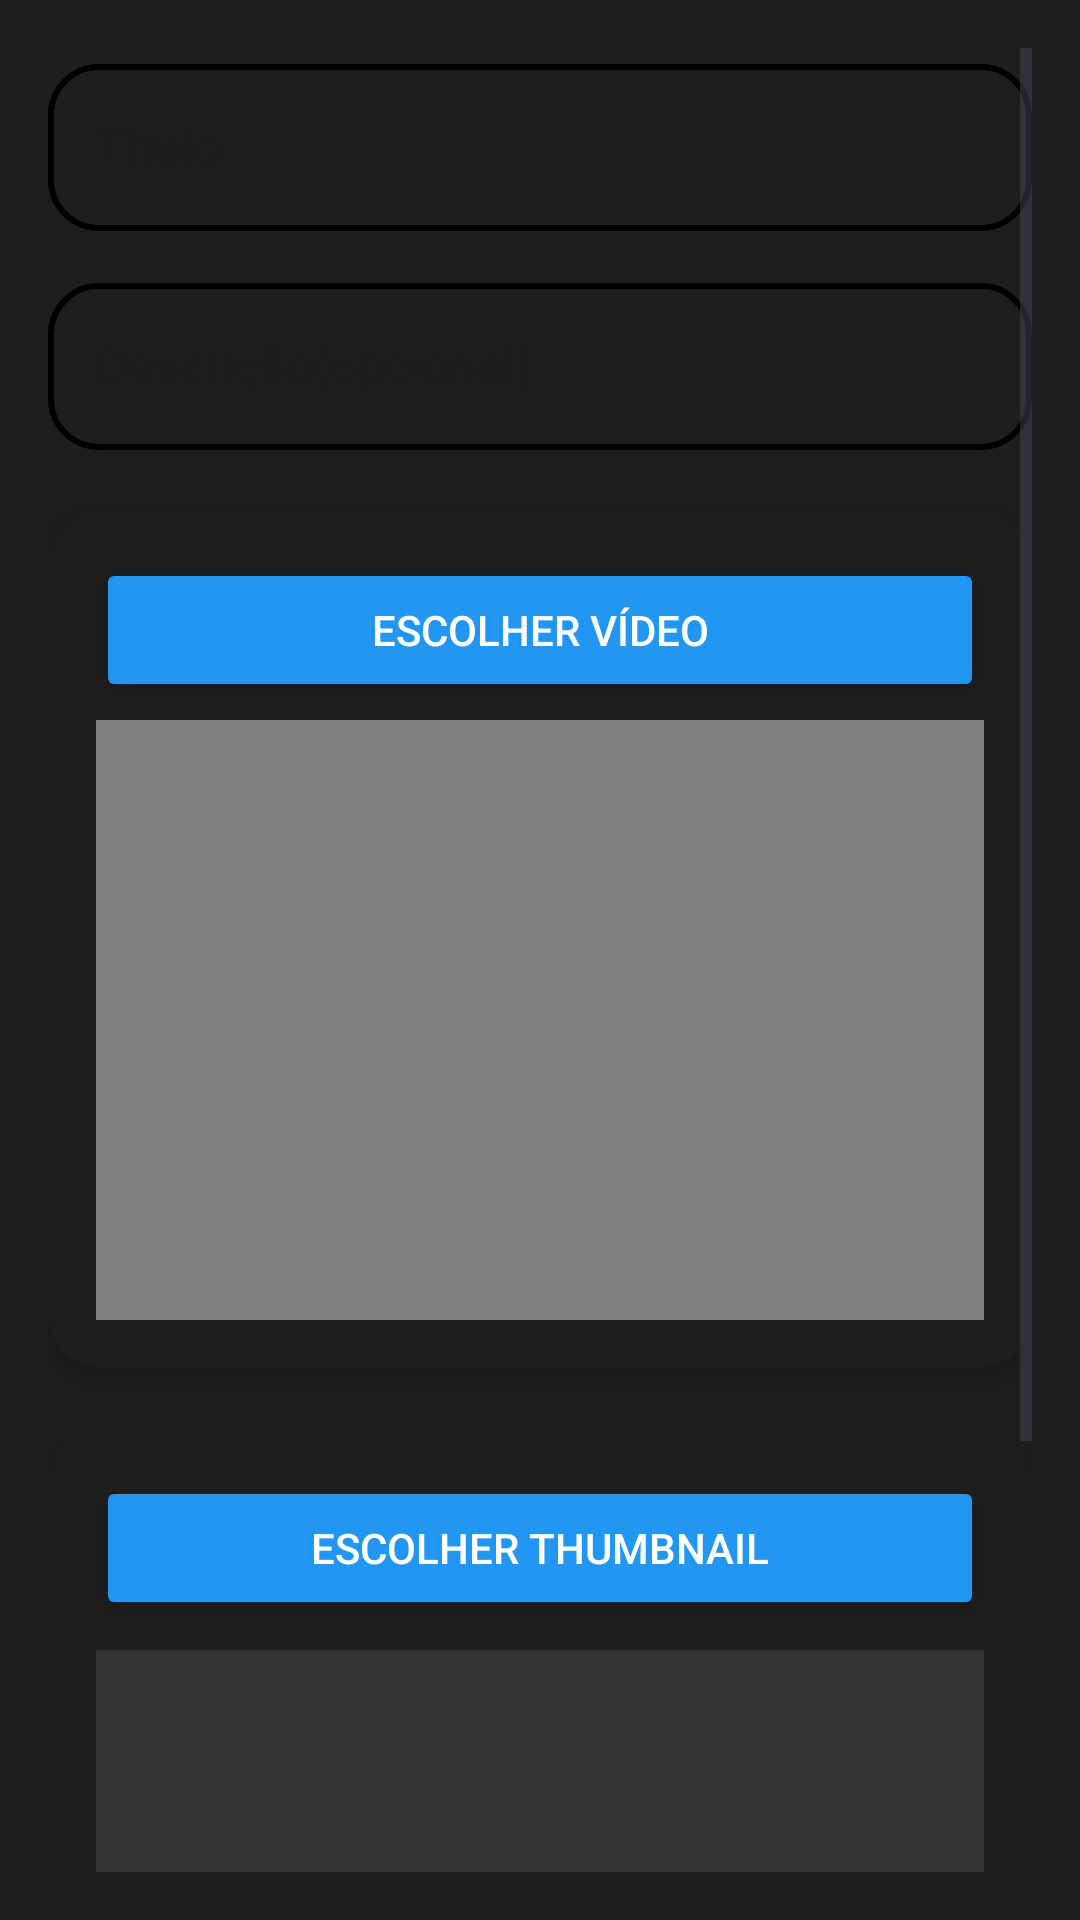

Write the Android layout XML for this screen, with the resource values it uses.
<!-- AndroidManifest.xml: application theme Theme.Minhaparte -->
<!-- res/layout/activity_upload.xml -->
<?xml version="1.0" encoding="utf-8"?>
<ScrollView xmlns:android="http://schemas.android.com/apk/res/android"
    android:padding="16dp"
    android:background="#1E1E1E" android:layout_width="match_parent"
    android:layout_height="match_parent">

    <LinearLayout
        android:orientation="vertical"
        android:layout_width="match_parent"
        android:layout_height="wrap_content">

        <com.google.android.material.textfield.TextInputLayout
            android:layout_width="match_parent"
            android:layout_height="wrap_content"
            android:hint="Título"
            android:textColorHint="@color/gray_500" style="@style/Widget.MaterialComponents.TextInputLayout.OutlinedBox">

            <com.google.android.material.textfield.TextInputEditText
                android:id="@+id/editTitle"
                android:layout_width="match_parent"
                android:layout_height="wrap_content"
                android:background="@drawable/edittext_rounded_bg"
                android:textColor="@color/gray_500" />
        </com.google.android.material.textfield.TextInputLayout>

        <com.google.android.material.textfield.TextInputLayout
            android:layout_width="match_parent"
            android:layout_height="wrap_content"
            android:layout_marginTop="12dp"
            android:hint="Descrição(opcional)"
            android:textColorHint="@color/gray_500"
            style="@style/Widget.MaterialComponents.TextInputLayout.OutlinedBox">

            <com.google.android.material.textfield.TextInputEditText
                android:id="@+id/editDescription"
                android:layout_width="match_parent"
                android:layout_height="wrap_content"
                android:background="@drawable/edittext_rounded_bg"
                android:textColor="@color/gray_500" />

        </com.google.android.material.textfield.TextInputLayout>

        <LinearLayout
            android:layout_width="match_parent"
            android:layout_height="wrap_content"
            android:layout_marginTop="20dp"
            android:background="@drawable/thumb_rounded_b"

            android:elevation="4dp"
            android:orientation="vertical"
            android:padding="16dp">

            <Button
                android:id="@+id/btnPickVideo"
                android:layout_width="match_parent"
                android:layout_height="wrap_content"
                android:backgroundTint="#2196F3"
                android:text="Escolher Vídeo"
                android:textColor="#FFF" />

            <VideoView
                android:id="@+id/videoPreview"
                android:layout_width="match_parent"
                android:layout_height="200dp"
                android:layout_marginTop="6dp" />
        </LinearLayout>

        <LinearLayout
            android:orientation="vertical"
            android:padding="16dp"
            android:elevation="4dp"
            android:background="@drawable/thumb_rounded_b" android:layout_marginTop="20dp"
            android:layout_width="match_parent"
            android:layout_height="wrap_content">

            <Button
                android:id="@+id/btnPickThumb"
                android:text="Escolher Thumbnail"
                android:backgroundTint="#2196F3" android:textColor="#FFF"
                android:layout_width="match_parent"
                android:layout_height="wrap_content" />

            <ImageView
                android:id="@+id/thumbPreview"
                android:layout_width="match_parent"
                android:layout_height="200dp"
                android:scaleType="centerCrop"
                android:layout_marginTop="10dp"
                android:background="#333333" /> </LinearLayout>

        <Button
            android:id="@+id/btnUpload"
            android:text="Fazer Upload"
            android:textColor="@color/green_700"
            android:backgroundTint="#4CAF50" android:layout_width="match_parent"
            android:layout_height="wrap_content"
            android:layout_marginTop="24dp" />

    </LinearLayout>
</ScrollView>
<!-- resources referenced by this layout -->
<resources>
  <!-- drawable edittext_rounded_bg (drawable) -->
  <?xml version="1.0" encoding="utf-8"?>
  <shape xmlns:android="http://schemas.android.com/apk/res/android"
      android:shape="rectangle">
  
      <solid android:color="#1E1E1E"/> 
      <corners android:radius="16dp"/>
      <stroke android:width="2dp" android:color="@color/blue_700"/>
  
      <padding
          android:left="16dp"
          android:top="12dp"
          android:right="16dp"
          android:bottom="12dp"/>
  </shape>
  <!-- drawable thumb_rounded_b (drawable) -->
  <?xml version="1.0" encoding="utf-8"?>
  <shape xmlns:android="http://schemas.android.com/apk/res/android"
      android:shape="rectangle">
  
      <corners android:radius="18dp"/> 
      <solid android:color="#1E1E1E"/>
  </shape>
  <style name="Theme.Minhaparte" parent="Base.Theme.Minhaparte" />
  <style name="Base.Theme.Minhaparte" parent="Theme.Material3.DayNight.NoActionBar">
          
          
      </style>
</resources>
